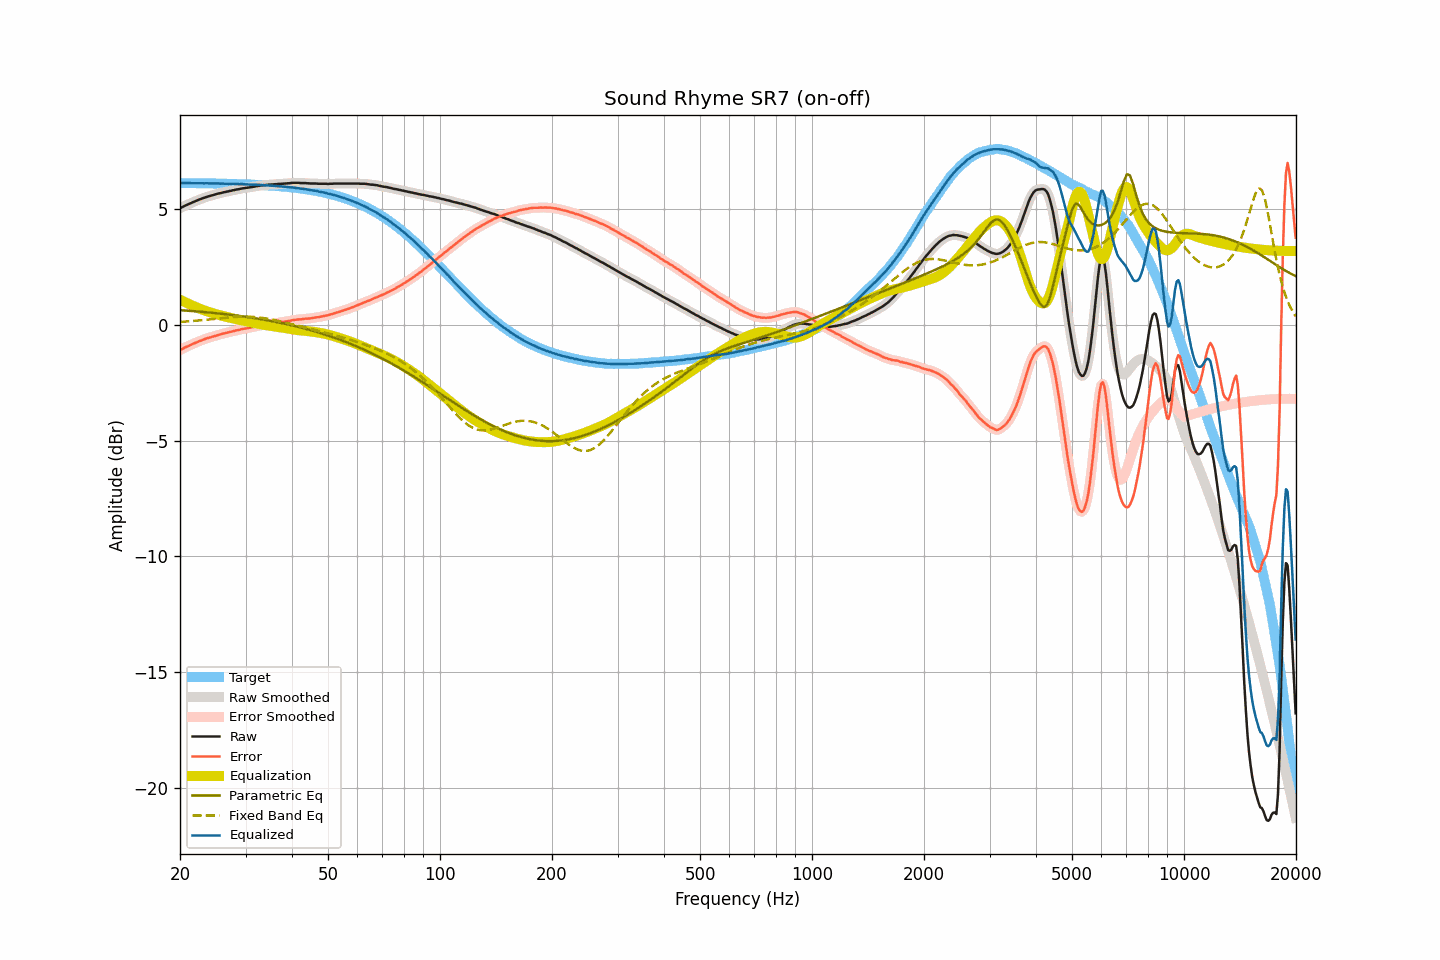

Data behind this chart, as committed beside it:
frequency, raw, smoothed, error, error_smoothed, equalization, parametric_eq, fixed_band_eq, equalized_raw, equalized_smoothed, target
20.00, 5.03, 5.03, -1.09, -1.09, 1.09, 0.63, 0.13, 6.12, 6.12, 6.12
20.20, 5.07, 5.07, -1.05, -1.05, 1.05, 0.63, 0.13, 6.13, 6.12, 6.12
20.40, 5.10, 5.11, -1.02, -1.02, 1.02, 0.62, 0.13, 6.12, 6.12, 6.12
20.61, 5.14, 5.14, -0.98, -0.98, 0.98, 0.62, 0.14, 6.13, 6.12, 6.12
20.81, 5.17, 5.17, -0.95, -0.95, 0.95, 0.61, 0.14, 6.12, 6.12, 6.12
21.02, 5.20, 5.20, -0.92, -0.92, 0.92, 0.61, 0.15, 6.12, 6.12, 6.12
21.23, 5.23, 5.23, -0.89, -0.89, 0.89, 0.60, 0.15, 6.12, 6.12, 6.12
21.44, 5.26, 5.26, -0.86, -0.86, 0.85, 0.60, 0.16, 6.12, 6.12, 6.12
21.66, 5.29, 5.29, -0.83, -0.83, 0.82, 0.59, 0.17, 6.12, 6.12, 6.12
21.87, 5.32, 5.32, -0.79, -0.79, 0.79, 0.59, 0.17, 6.12, 6.12, 6.12
22.09, 5.35, 5.35, -0.76, -0.76, 0.76, 0.58, 0.18, 6.12, 6.12, 6.12
22.31, 5.38, 5.38, -0.73, -0.73, 0.73, 0.58, 0.18, 6.12, 6.12, 6.12
22.54, 5.41, 5.41, -0.70, -0.70, 0.71, 0.57, 0.19, 6.12, 6.12, 6.12
22.76, 5.43, 5.44, -0.68, -0.68, 0.68, 0.56, 0.20, 6.11, 6.11, 6.11
22.99, 5.46, 5.46, -0.65, -0.65, 0.65, 0.56, 0.20, 6.11, 6.11, 6.11
23.22, 5.48, 5.49, -0.63, -0.63, 0.63, 0.55, 0.21, 6.11, 6.11, 6.11
23.45, 5.51, 5.51, -0.60, -0.60, 0.60, 0.55, 0.22, 6.12, 6.11, 6.11
23.69, 5.53, 5.53, -0.58, -0.58, 0.58, 0.54, 0.22, 6.11, 6.11, 6.11
23.92, 5.55, 5.55, -0.56, -0.55, 0.56, 0.53, 0.23, 6.11, 6.11, 6.11
24.16, 5.57, 5.57, -0.53, -0.53, 0.53, 0.53, 0.24, 6.11, 6.11, 6.11
24.40, 5.59, 5.59, -0.51, -0.51, 0.51, 0.52, 0.25, 6.11, 6.11, 6.11
24.65, 5.61, 5.61, -0.49, -0.49, 0.49, 0.51, 0.25, 6.10, 6.10, 6.11
24.89, 5.63, 5.63, -0.47, -0.47, 0.47, 0.51, 0.26, 6.10, 6.11, 6.10
25.14, 5.65, 5.65, -0.45, -0.45, 0.45, 0.50, 0.27, 6.10, 6.10, 6.10
25.39, 5.67, 5.67, -0.43, -0.43, 0.43, 0.49, 0.28, 6.11, 6.10, 6.10
25.65, 5.68, 5.69, -0.42, -0.41, 0.41, 0.48, 0.28, 6.10, 6.10, 6.10
25.91, 5.70, 5.70, -0.40, -0.40, 0.39, 0.48, 0.29, 6.10, 6.10, 6.10
26.16, 5.72, 5.72, -0.37, -0.38, 0.38, 0.47, 0.30, 6.10, 6.10, 6.10
26.43, 5.73, 5.74, -0.36, -0.36, 0.36, 0.46, 0.31, 6.09, 6.10, 6.10
26.69, 5.75, 5.75, -0.34, -0.34, 0.34, 0.45, 0.31, 6.10, 6.09, 6.09
26.96, 5.76, 5.76, -0.33, -0.33, 0.33, 0.45, 0.32, 6.09, 6.09, 6.09
27.23, 5.78, 5.78, -0.31, -0.31, 0.31, 0.44, 0.32, 6.09, 6.09, 6.09
27.50, 5.79, 5.79, -0.29, -0.29, 0.29, 0.43, 0.33, 6.08, 6.09, 6.09
27.77, 5.81, 5.81, -0.27, -0.27, 0.28, 0.42, 0.34, 6.09, 6.09, 6.09
28.05, 5.82, 5.83, -0.26, -0.26, 0.26, 0.41, 0.34, 6.08, 6.08, 6.08
28.33, 5.84, 5.84, -0.24, -0.24, 0.24, 0.40, 0.34, 6.09, 6.08, 6.08
28.62, 5.85, 5.85, -0.23, -0.23, 0.23, 0.39, 0.35, 6.08, 6.08, 6.08
28.90, 5.86, 5.87, -0.21, -0.21, 0.21, 0.38, 0.35, 6.07, 6.08, 6.08
29.19, 5.88, 5.88, -0.19, -0.20, 0.20, 0.38, 0.35, 6.08, 6.08, 6.08
29.48, 5.89, 5.89, -0.18, -0.18, 0.18, 0.37, 0.35, 6.07, 6.07, 6.07
29.78, 5.90, 5.90, -0.17, -0.17, 0.17, 0.36, 0.36, 6.07, 6.07, 6.07
30.08, 5.91, 5.91, -0.15, -0.15, 0.16, 0.35, 0.36, 6.07, 6.07, 6.07
30.38, 5.92, 5.92, -0.14, -0.14, 0.14, 0.34, 0.35, 6.06, 6.06, 6.06
30.68, 5.93, 5.93, -0.13, -0.13, 0.13, 0.33, 0.35, 6.06, 6.06, 6.06
30.99, 5.94, 5.94, -0.12, -0.12, 0.11, 0.32, 0.35, 6.06, 6.06, 6.06
31.30, 5.95, 5.95, -0.10, -0.10, 0.10, 0.31, 0.35, 6.05, 6.05, 6.06
31.61, 5.96, 5.97, -0.09, -0.09, 0.09, 0.29, 0.34, 6.05, 6.05, 6.05
31.93, 5.98, 5.98, -0.07, -0.07, 0.07, 0.28, 0.34, 6.05, 6.05, 6.05
32.24, 5.99, 5.99, -0.05, -0.05, 0.06, 0.27, 0.33, 6.05, 6.05, 6.05
32.57, 6.00, 6.00, -0.04, -0.04, 0.04, 0.26, 0.32, 6.04, 6.05, 6.04
32.89, 6.01, 6.01, -0.03, -0.03, 0.03, 0.25, 0.31, 6.04, 6.04, 6.04
33.22, 6.02, 6.02, -0.01, -0.01, 0.01, 0.24, 0.30, 6.04, 6.04, 6.04
33.55, 6.03, 6.03, 0.00, -0.00, 0.00, 0.23, 0.29, 6.03, 6.03, 6.03
33.89, 6.03, 6.04, 0.01, 0.01, -0.01, 0.21, 0.28, 6.02, 6.03, 6.03
34.23, 6.04, 6.04, 0.02, 0.02, -0.02, 0.20, 0.27, 6.02, 6.02, 6.02
34.57, 6.05, 6.05, 0.03, 0.03, -0.03, 0.19, 0.26, 6.02, 6.02, 6.02
34.92, 6.05, 6.06, 0.04, 0.04, -0.04, 0.18, 0.25, 6.01, 6.01, 6.01
35.27, 6.06, 6.06, 0.05, 0.05, -0.05, 0.16, 0.23, 6.01, 6.01, 6.01
35.62, 6.06, 6.06, 0.06, 0.06, -0.06, 0.15, 0.22, 6.00, 6.00, 6.00
35.97, 6.07, 6.07, 0.07, 0.07, -0.07, 0.14, 0.20, 6.00, 6.00, 6.00
... 635 more rows
